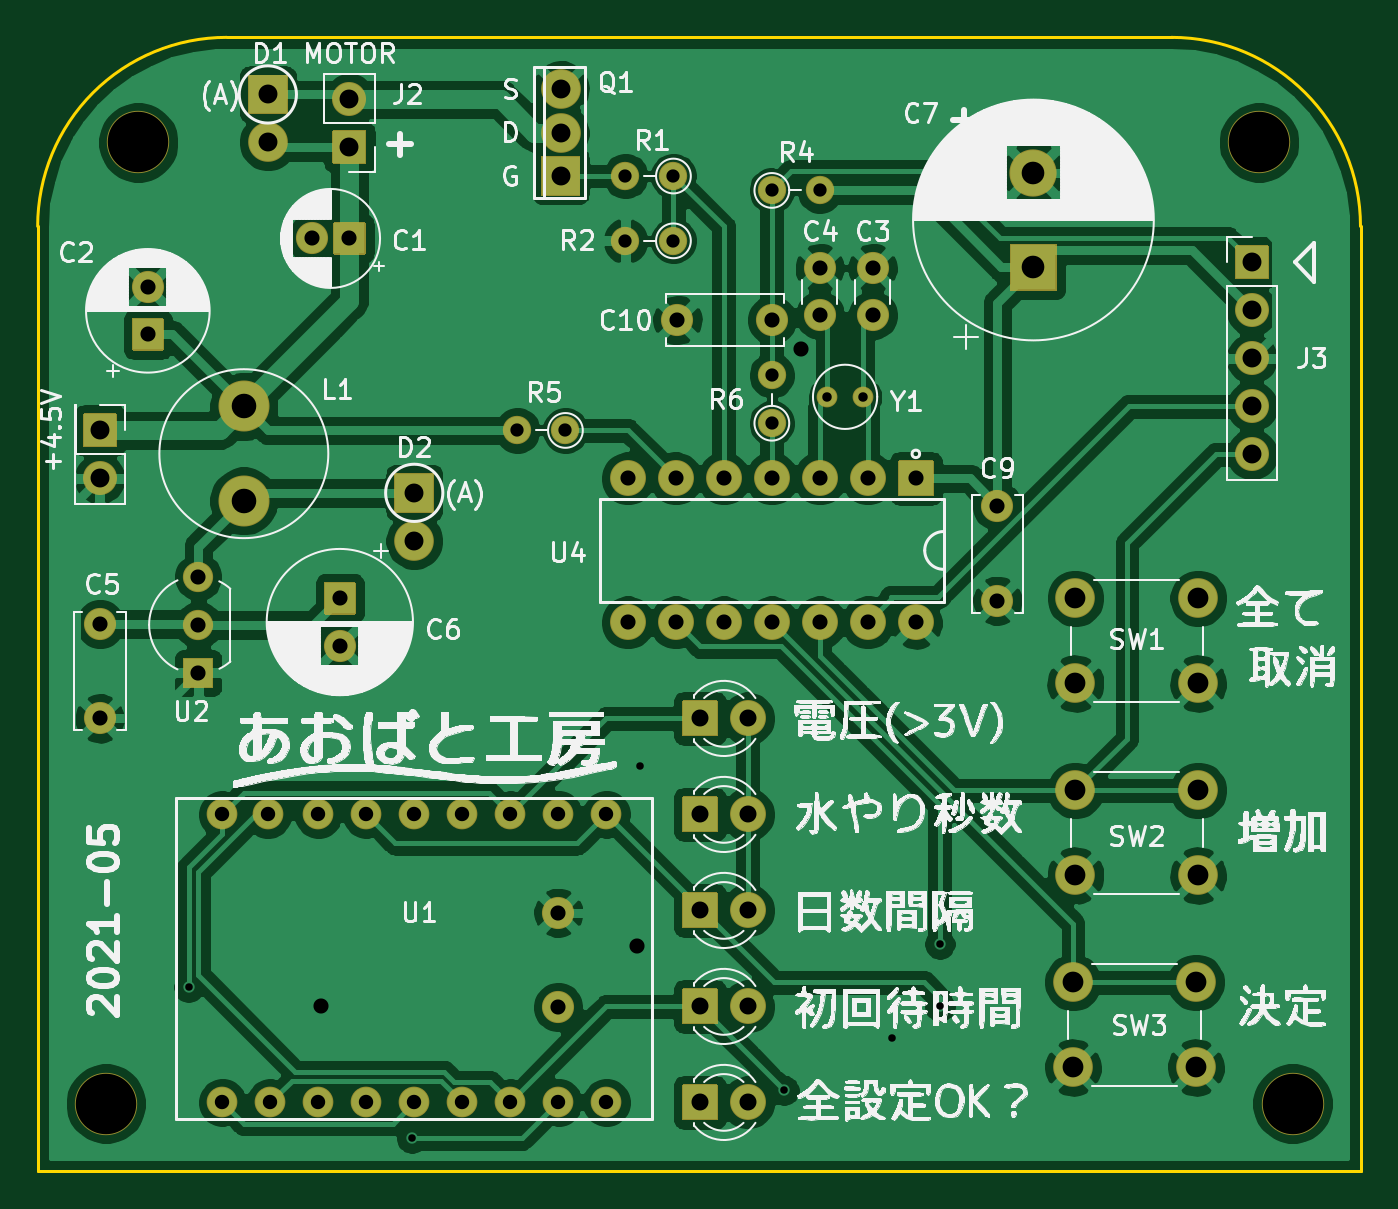
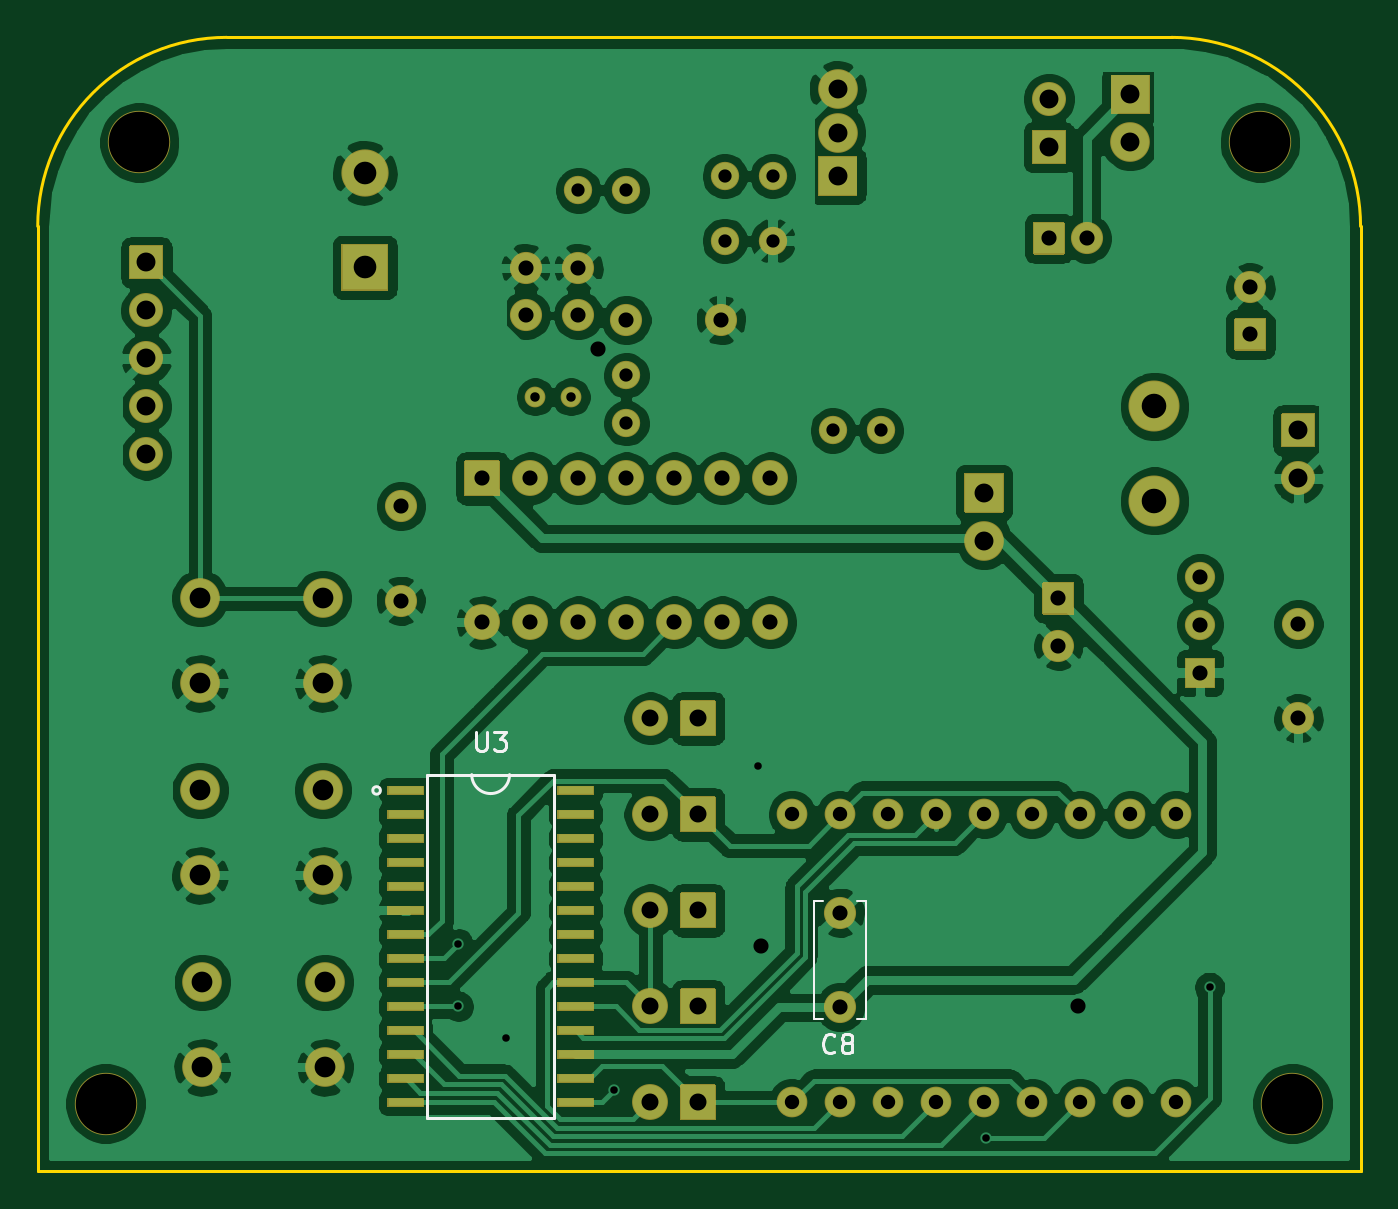
Circuit board: 10 layer files. Board 70.0 x 60.0 mm.
- bottom_copper: green_pomp4-B_Cu.gbl (196171 bytes)
- bottom_mask: green_pomp4-B_Mask.gbs (18900 bytes)
- paste: green_pomp4-B_Paste.gbp (9739 bytes)
- bottom_silk: green_pomp4-B_SilkS.gbo (3055 bytes)
- outline: green_pomp4-Edge_Cuts.gm1 (880 bytes)
- top_copper: green_pomp4-F_Cu.gtl (173266 bytes)
- top_mask: green_pomp4-F_Mask.gts (9771 bytes)
- paste: green_pomp4-F_Paste.gtp (498 bytes)
- top_silk: green_pomp4-F_SilkS.gto (298976 bytes)
- drill: green_pomp4.drl (1869 bytes)

=== bottom_copper: green_pomp4-B_Cu.gbl (196171 bytes, source omitted) ===
=== bottom_mask: green_pomp4-B_Mask.gbs (18900 bytes, source omitted) ===
=== paste: green_pomp4-B_Paste.gbp (9739 bytes, source omitted) ===
=== bottom_silk: green_pomp4-B_SilkS.gbo ===
G04 #@! TF.GenerationSoftware,KiCad,Pcbnew,(5.1.9)-1*
G04 #@! TF.CreationDate,2021-05-29T13:59:19+09:00*
G04 #@! TF.ProjectId,green_pomp4,67726565-6e5f-4706-9f6d-70342e6b6963,rev?*
G04 #@! TF.SameCoordinates,Original*
G04 #@! TF.FileFunction,Legend,Bot*
G04 #@! TF.FilePolarity,Positive*
%FSLAX46Y46*%
G04 Gerber Fmt 4.6, Leading zero omitted, Abs format (unit mm)*
G04 Created by KiCad (PCBNEW (5.1.9)-1) date 2021-05-29 13:59:19*
%MOMM*%
%LPD*%
G01*
G04 APERTURE LIST*
%ADD10C,0.120000*%
%ADD11C,0.150000*%
G04 APERTURE END LIST*
D10*
G04 #@! TO.C,C8*
X57177000Y-75707000D02*
X57177000Y-81947000D01*
X59917000Y-75707000D02*
X59917000Y-81947000D01*
X57177000Y-75707000D02*
X57622000Y-75707000D01*
X59472000Y-75707000D02*
X59917000Y-75707000D01*
X57177000Y-81947000D02*
X57622000Y-81947000D01*
X59472000Y-81947000D02*
X59917000Y-81947000D01*
D11*
G04 #@! TO.C,U3*
X80399000Y-69015000D02*
X73669000Y-69015000D01*
X73669000Y-69015000D02*
X73669000Y-87195000D01*
X73669000Y-87195000D02*
X80399000Y-87195000D01*
X80399000Y-87195000D02*
X80399000Y-69015000D01*
X83269000Y-69850000D02*
G75*
G03*
X83269000Y-69850000I-200000J0D01*
G01*
X77034000Y-70015000D02*
G75*
G02*
X76034000Y-69015000I0J1000000D01*
G01*
X78034000Y-69015000D02*
G75*
G02*
X77034000Y-70015000I-1000000J0D01*
G01*
G04 #@! TO.C,C8*
X58840666Y-83669142D02*
X58888285Y-83716761D01*
X59031142Y-83764380D01*
X59126380Y-83764380D01*
X59269238Y-83716761D01*
X59364476Y-83621523D01*
X59412095Y-83526285D01*
X59459714Y-83335809D01*
X59459714Y-83192952D01*
X59412095Y-83002476D01*
X59364476Y-82907238D01*
X59269238Y-82812000D01*
X59126380Y-82764380D01*
X59031142Y-82764380D01*
X58888285Y-82812000D01*
X58840666Y-82859619D01*
X58269238Y-83192952D02*
X58364476Y-83145333D01*
X58412095Y-83097714D01*
X58459714Y-83002476D01*
X58459714Y-82954857D01*
X58412095Y-82859619D01*
X58364476Y-82812000D01*
X58269238Y-82764380D01*
X58078761Y-82764380D01*
X57983523Y-82812000D01*
X57935904Y-82859619D01*
X57888285Y-82954857D01*
X57888285Y-83002476D01*
X57935904Y-83097714D01*
X57983523Y-83145333D01*
X58078761Y-83192952D01*
X58269238Y-83192952D01*
X58364476Y-83240571D01*
X58412095Y-83288190D01*
X58459714Y-83383428D01*
X58459714Y-83573904D01*
X58412095Y-83669142D01*
X58364476Y-83716761D01*
X58269238Y-83764380D01*
X58078761Y-83764380D01*
X57983523Y-83716761D01*
X57935904Y-83669142D01*
X57888285Y-83573904D01*
X57888285Y-83383428D01*
X57935904Y-83288190D01*
X57983523Y-83240571D01*
X58078761Y-83192952D01*
G04 #@! TO.C,U3*
X77795904Y-66762380D02*
X77795904Y-67571904D01*
X77748285Y-67667142D01*
X77700666Y-67714761D01*
X77605428Y-67762380D01*
X77414952Y-67762380D01*
X77319714Y-67714761D01*
X77272095Y-67667142D01*
X77224476Y-67571904D01*
X77224476Y-66762380D01*
X76843523Y-66762380D02*
X76224476Y-66762380D01*
X76557809Y-67143333D01*
X76414952Y-67143333D01*
X76319714Y-67190952D01*
X76272095Y-67238571D01*
X76224476Y-67333809D01*
X76224476Y-67571904D01*
X76272095Y-67667142D01*
X76319714Y-67714761D01*
X76414952Y-67762380D01*
X76700666Y-67762380D01*
X76795904Y-67714761D01*
X76843523Y-67667142D01*
G04 #@! TD*
M02*

=== outline: green_pomp4-Edge_Cuts.gm1 ===
G04 #@! TF.GenerationSoftware,KiCad,Pcbnew,(5.1.9)-1*
G04 #@! TF.CreationDate,2021-05-29T13:59:19+09:00*
G04 #@! TF.ProjectId,green_pomp4,67726565-6e5f-4706-9f6d-70342e6b6963,rev?*
G04 #@! TF.SameCoordinates,Original*
G04 #@! TF.FileFunction,Profile,NP*
%FSLAX46Y46*%
G04 Gerber Fmt 4.6, Leading zero omitted, Abs format (unit mm)*
G04 Created by KiCad (PCBNEW (5.1.9)-1) date 2021-05-29 13:59:19*
%MOMM*%
%LPD*%
G01*
G04 APERTURE LIST*
G04 #@! TA.AperFunction,Profile*
%ADD10C,0.150000*%
G04 #@! TD*
G04 APERTURE END LIST*
D10*
X41000000Y-30000000D02*
X91000000Y-30000000D01*
X31000000Y-90000000D02*
X101000000Y-90000000D01*
X101000000Y-40000000D02*
G75*
G03*
X91000000Y-30000000I-10000000J0D01*
G01*
X31000000Y-40000000D02*
X31000000Y-90000000D01*
X101000000Y-40000000D02*
X101000000Y-90000000D01*
X41000000Y-30000000D02*
G75*
G03*
X31000000Y-40000000I0J-10000000D01*
G01*
M02*

=== top_copper: green_pomp4-F_Cu.gtl (173266 bytes, source omitted) ===
=== top_mask: green_pomp4-F_Mask.gts (9771 bytes, source omitted) ===
=== paste: green_pomp4-F_Paste.gtp ===
G04 #@! TF.GenerationSoftware,KiCad,Pcbnew,(5.1.9)-1*
G04 #@! TF.CreationDate,2021-05-29T13:59:19+09:00*
G04 #@! TF.ProjectId,green_pomp4,67726565-6e5f-4706-9f6d-70342e6b6963,rev?*
G04 #@! TF.SameCoordinates,Original*
G04 #@! TF.FileFunction,Paste,Top*
G04 #@! TF.FilePolarity,Positive*
%FSLAX46Y46*%
G04 Gerber Fmt 4.6, Leading zero omitted, Abs format (unit mm)*
G04 Created by KiCad (PCBNEW (5.1.9)-1) date 2021-05-29 13:59:19*
%MOMM*%
%LPD*%
G01*
G04 APERTURE LIST*
G04 APERTURE END LIST*
M02*

=== top_silk: green_pomp4-F_SilkS.gto (298976 bytes, source omitted) ===
=== drill: green_pomp4.drl ===
M48
; DRILL file {KiCad (5.1.9)-1} date 05/29/21 13:57:44
; FORMAT={-:-/ absolute / inch / decimal}
; #@! TF.CreationDate,2021-05-29T13:57:44+09:00
; #@! TF.GenerationSoftware,Kicad,Pcbnew,(5.1.9)-1
FMAT,2
INCH
T1C0.0157
T2C0.0197
T3C0.0276
T4C0.0300
T5C0.0315
T6C0.0354
T7C0.0394
T8C0.0433
T9C0.0472
T10C0.0512
T11C0.1260
%
G90
G05
T1
X1.535Y-3.16
X2.0Y-3.475
X2.475Y-2.7
X2.775Y-3.375
X3.0Y-3.265
X3.1Y-3.07
X3.1Y-3.2
T2
X2.8652Y-1.93
X2.94Y-1.93
T3
X2.22Y-2.0
X2.32Y-2.0
X2.445Y-1.47
X2.445Y-1.605
X2.545Y-1.47
X2.545Y-1.605
X2.75Y-1.5
X2.75Y-1.885
X2.75Y-1.985
X2.85Y-1.5
T4
X1.605Y-2.8
X1.605Y-3.4
X1.7Y-2.8
X1.705Y-3.4
X1.805Y-2.8
X1.805Y-3.4
X1.905Y-2.8
X1.905Y-3.4
X2.005Y-2.8
X2.005Y-3.4
X2.105Y-2.8
X2.105Y-3.4
X2.205Y-2.8
X2.205Y-3.4
X2.305Y-2.8
X2.305Y-3.4
X2.405Y-2.8
X2.405Y-3.4
T5
X1.35Y-2.4031
X1.35Y-2.6
X1.45Y-1.7016
X1.45Y-1.8
X1.555Y-2.305
X1.555Y-2.405
X1.555Y-2.505
X1.7913Y-1.6
X1.81Y-3.2
X1.85Y-2.35
X1.85Y-2.4484
X1.87Y-1.6
X2.305Y-3.005
X2.305Y-3.2019
X2.45Y-2.1
X2.45Y-2.4
X2.47Y-3.075
X2.55Y-2.1
X2.55Y-2.4
X2.5531Y-1.77
X2.65Y-2.1
X2.65Y-2.4
X2.75Y-1.77
X2.75Y-2.1
X2.75Y-2.4
X2.81Y-1.83
X2.85Y-1.6616
X2.85Y-1.76
X2.85Y-2.1
X2.85Y-2.4
X2.95Y-2.1
X2.95Y-2.4
X2.96Y-1.6616
X2.96Y-1.76
X3.05Y-2.1
X3.05Y-2.4
X3.22Y-2.1581
X3.22Y-2.355
T6
X2.6Y-2.6
X2.6Y-2.8
X2.6Y-3.0
X2.6Y-3.2
X2.6Y-3.4
X2.7Y-2.6
X2.7Y-2.8
X2.7Y-3.0
X2.7Y-3.2
X2.7Y-3.4
T7
X1.35Y-2.0
X1.35Y-2.1
X1.7Y-1.3
X1.7Y-1.4
X1.87Y-1.31
X1.87Y-1.41
X2.005Y-2.13
X2.005Y-2.23
X2.31Y-1.2889
X2.31Y-1.3794
X2.31Y-1.47
X3.75Y-1.65
X3.75Y-1.75
X3.75Y-1.85
X3.75Y-1.95
X3.75Y-2.05
T8
X3.3775Y-3.15
X3.3775Y-3.3272
X3.3825Y-2.35
X3.3825Y-2.5272
X3.3825Y-2.75
X3.3825Y-2.9272
X3.6334Y-3.15
X3.6334Y-3.3272
X3.6384Y-2.35
X3.6384Y-2.5272
X3.6384Y-2.75
X3.6384Y-2.9272
T9
X3.295Y-1.4631
X3.295Y-1.66
T10
X1.65Y-1.95
X1.65Y-2.1469
T11
X1.3625Y-3.4025
X1.43Y-1.4
X3.765Y-1.4
X3.835Y-3.4025
T0
M30

